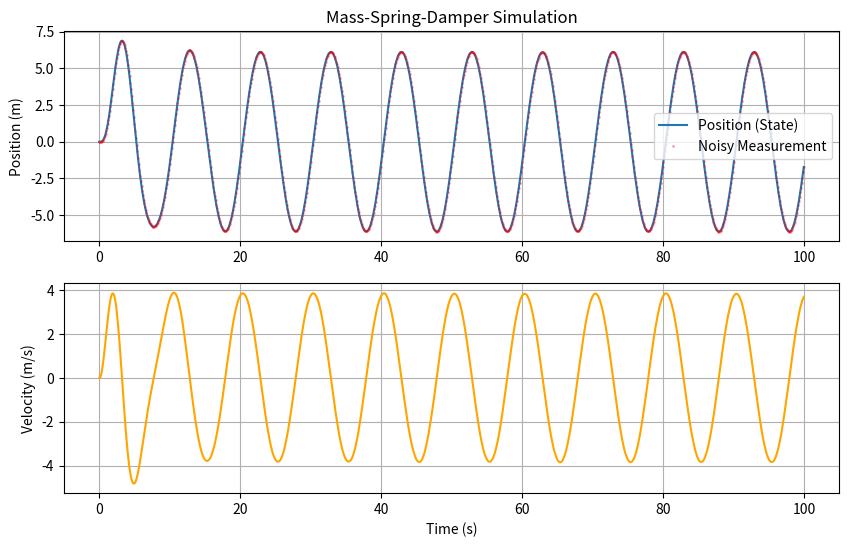

Here is the Python script that generated this plot:
import numpy as np
from scipy.linalg import expm

class MassSpringDamperSystem:
    def __init__(self, mass, spring_constant, damping_coefficient, dt=0.1):
        self.mass = mass
        self.spring_constant = spring_constant
        self.damping_coefficient = damping_coefficient
        self.dt = dt # Move time step to init so it's accessible everywhere

    def models(self):
        # 1. Continuous System Matrices
        A = np.array([[0, 1],
                      [-self.spring_constant / self.mass, -self.damping_coefficient / self.mass]])
        B = np.array([[0],
                      [1 / self.mass]])
        C = np.array([[1, 0]]) # Output matrix (Position)
        D = np.array([[0]])
        
        # 2. Continuous Process Noise Covariance (Qc)
        # Bw maps noise to state. Assuming input noise affects acceleration.
        Bw = np.array([[0],
                       [1 / self.mass]])
        Sw = 0.01      # Continuous Process noise std dev
        Qc = Bw @ Bw.T * (Sw**2) # Continuous Covariance Matrix

        # 3. Discretization of System (Zero Order Hold)
        Ad = expm(A * self.dt)
        # Bd calculation: Integral(e^At)*B. 
        # Note: If A is singular, this inverse method fails, but for MSD it's usually fine.
        Bd = np.linalg.inv(A) @ (Ad - np.eye(2)) @ B

        # 4. Discretization of Noise Covariance (Van Loan's Method)
        # Construct the Hamiltonian-like matrix
        # Z = [-A  Qc]
        #     [ 0  A.T]
        zeros_block = np.zeros_like(A) # Fixed: Must be 2x2, not 1x2
        
        # Using block helper for cleaner matrix construction
        Z = np.block([
            [-A, Qc],
            [zeros_block, A.T]
        ]) * self.dt

        Phi = expm(Z) # The big matrix exponential
        
        # Extract blocks from Phi
        # Phi_12 is top-right (rows 0:2, cols 2:4)
        # Phi_22 is bottom-right (rows 2:4, cols 2:4)
        Phi_12 = Phi[0:2, 2:4]
        Phi_22 = Phi[2:4, 2:4]
        
        # Discrete Process Noise Covariance Qd = Phi_22.T * Phi_12
        sigmalw = Phi_22.T @ Phi_12
        
        # Ensure symmetry (numerical stability)
        sigmalw = (sigmalw + sigmalw.T) / 2

        # 5. Measurement Noise Covariance (Discrete)
        Sv = 0.00001 # Measurement noise std dev
        # For discrete measurement noise, R = Sv^2 / dt (assuming band-limited)
        # We assume result needs to be 2D (1x1) for Cholesky
        sigmalv = np.array([[ (Sv**2) / self.dt ]])

        return Ad, Bd, C, D, sigmalw, sigmalv

    def initial_state(self):
        x0 = np.array([[0],
                       [0]]) # Initial position and velocity (2x1)
        P0 = np.eye(2)       # Initial covariance
        z0 = np.array([[0]]) # Initial measurement
        return x0, P0, z0
    
    def systems_input(self, duration):
        # Fixed: Generate time vector based on self.dt
        t = np.arange(0, duration, self.dt)
        # Reshape t to be (1, N) for matrix math
        t_row = t.reshape(1, -1)
        
        # Example: sinusoidal force
        frequency = 0.1 # Hz
        F = 10 * np.sin(2 * np.pi * frequency * t_row)
        return F, t
    
    def simulation(self):
        Ad, Bd, C, D, sigmalw, sigmalv = self.models()
        x0, P0, z0 = self.initial_state()
        
        # Define simulation duration (seconds)
        duration = 100 
        F, t = self.systems_input(duration)

        num_steps = F.shape[1]
        
        # Initialize storage
        x = np.zeros((2, num_steps))
        z = np.zeros((1, num_steps))
        
        # Set initial conditions
        x[:, 0:1] = x0
        # z[:, 0] is calculated in loop, or set based on x0
        z[:, 0:1] = C @ x0

        # Pre-compute Cholesky for noise injection
        # Use simple try/except or slight diagonal boost if not Positive Definite
        try:
            L_w = np.linalg.cholesky(sigmalw)
        except np.linalg.LinAlgError:
            # Fallback for numerical zeros
            L_w = np.zeros_like(sigmalw)
            
        L_v = np.linalg.cholesky(sigmalv)

        # Simulation Loop
        for k in range(0, num_steps - 1):
            # Generate Noise
            w_k = L_w @ np.random.randn(2, 1)
            v_k = L_v @ np.random.randn(1, 1)
            
            # Input at time k
            u_k = F[:, k:k+1]
            
            # State Update: x[k+1] = Ad*x[k] + Bd*u[k] + w[k]
            x[:, k+1:k+2] = Ad @ x[:, k:k+1] + Bd @ u_k + w_k
            
            # Measurement Update: z[k+1] = C*x[k+1] + ... + v[k+1]
            # (Note: Measurement usually taken at current step. Here calculating for next step)
            z[:, k+1:k+2] = C @ x[:, k+1:k+2] + D @ u_k + v_k

        return x, z, t

# --- Execution ---
if __name__ == "__main__":
    import matplotlib.pyplot as plt

    # Create Instance
    msd = MassSpringDamperSystem(mass=1.0, spring_constant=2.0, damping_coefficient=0.5)
    
    # Run Simulation
    x_hist, z_hist, t_hist = msd.simulation()

    # Plot
    plt.figure(figsize=(10, 6))
    plt.subplot(2, 1, 1)
    plt.plot(t_hist, x_hist[0, :], label='Position (State)')
    plt.plot(t_hist, z_hist[0, :], 'r.', markersize=2, alpha=0.3, label='Noisy Measurement')
    plt.title('Mass-Spring-Damper Simulation')
    plt.ylabel('Position (m)')
    plt.legend()
    plt.grid(True)

    plt.subplot(2, 1, 2)
    plt.plot(t_hist, x_hist[1, :], label='Velocity', color='orange')
    plt.ylabel('Velocity (m/s)')
    plt.xlabel('Time (s)')
    plt.grid(True)
    plt.show()